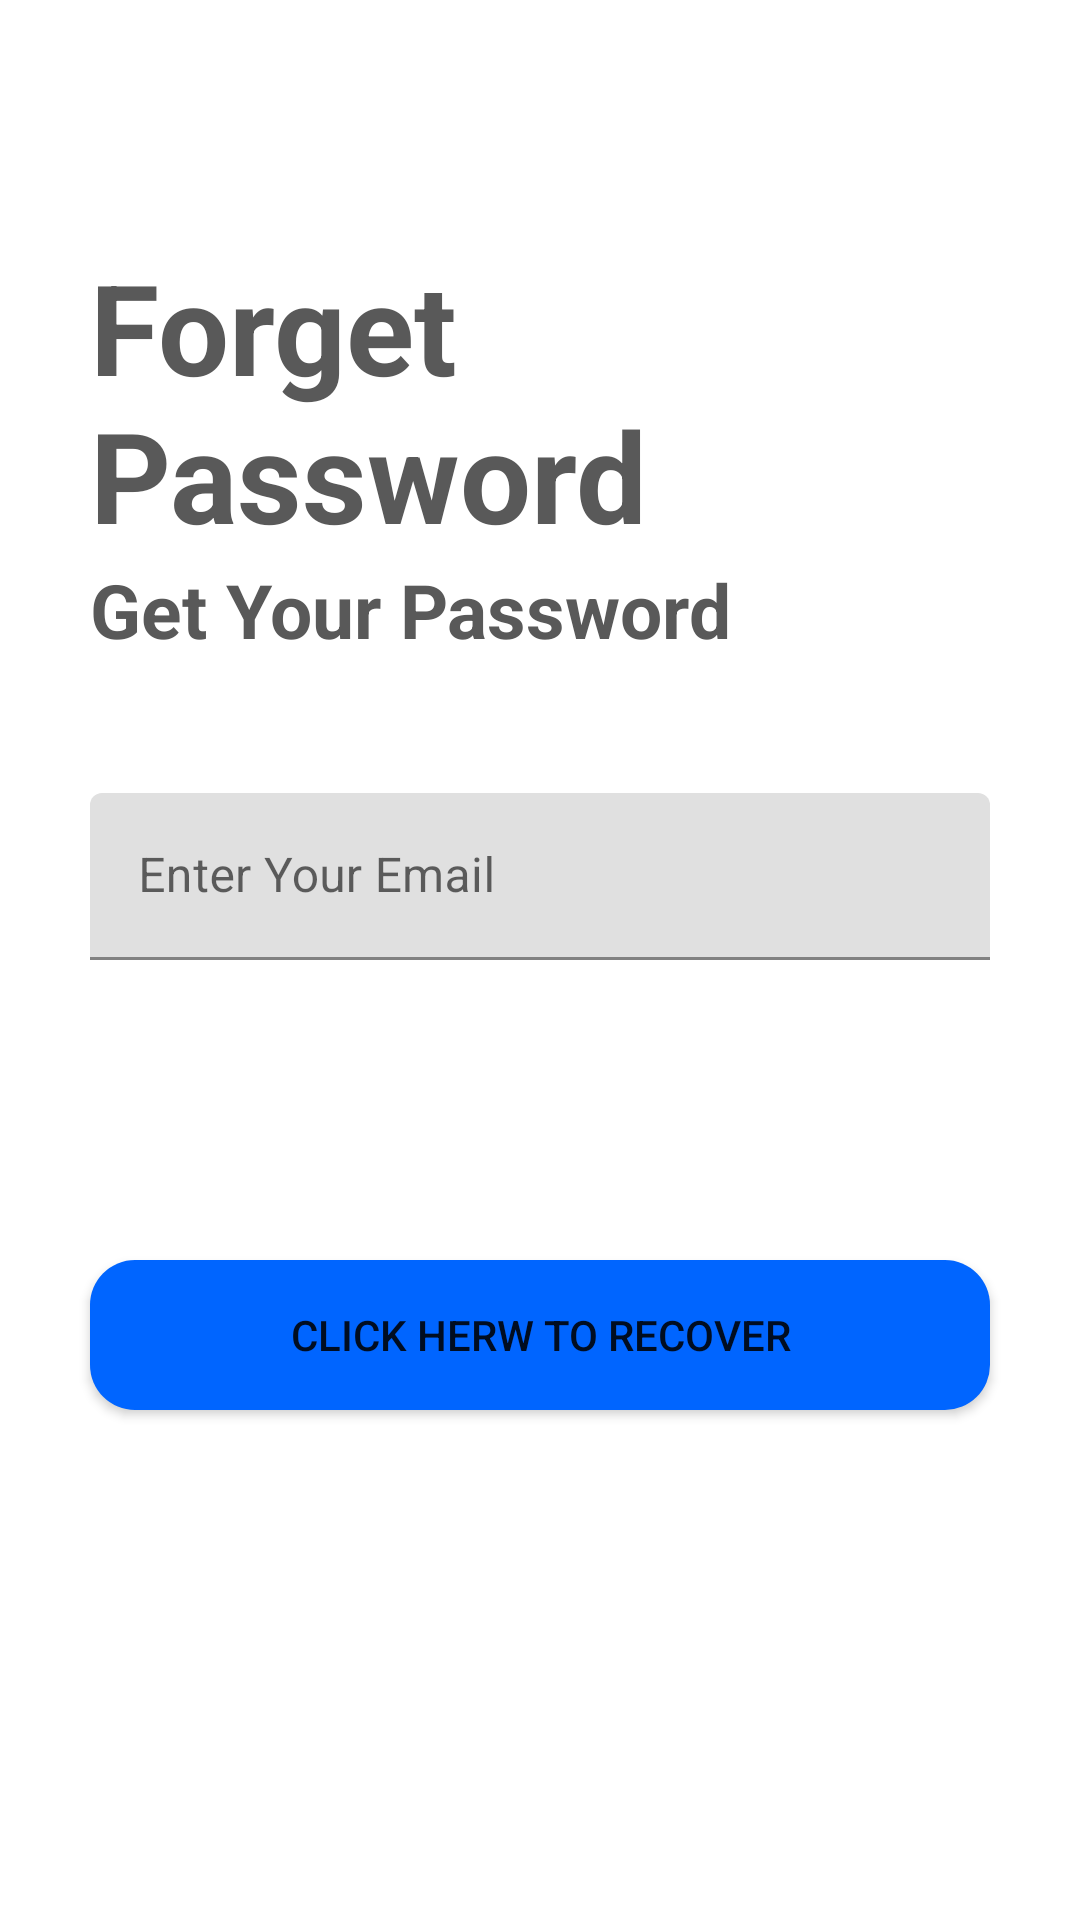

Reconstruct the res/layout file that produces this screen, plus the resources it refers to.
<!-- AndroidManifest.xml: application theme AppTheme -->
<!-- res/layout/activity_forget.xml -->
<?xml version="1.0" encoding="utf-8"?>
<RelativeLayout xmlns:android="http://schemas.android.com/apk/res/android"
    xmlns:app="http://schemas.android.com/apk/res-auto"
    xmlns:tools="http://schemas.android.com/tools"
    android:layout_width="match_parent"
    android:layout_height="match_parent"
    tools:context=".forget">

    <RelativeLayout
        android:layout_width="match_parent"
        android:layout_height="wrap_content"
        android:layout_centerInParent="true"
        android:id="@+id/center"
        ></RelativeLayout>

    <TextView
        android:layout_width="match_parent"
        android:layout_height="wrap_content"
        android:text="Forget Password"
        android:textSize="42dp"
        android:textStyle="bold"
        android:layout_marginLeft="30dp"
        android:layout_marginRight="30dp"
        android:layout_above="@id/text1"
        android:textColor="#595959"
        ></TextView>
    <TextView
        android:layout_width="match_parent"
        android:layout_height="wrap_content"
        android:text="Get Your Password"
        android:textSize="25sp"
        android:layout_marginLeft="30dp"
        android:layout_marginRight="30dp"
        android:id="@+id/text1"
        android:textStyle="bold"
        android:layout_marginBottom="100dp"
        android:layout_above="@id/center"
        android:textColor="#595959"
        ></TextView>

    <com.google.android.material.textfield.TextInputLayout
        android:layout_height="wrap_content"
        android:layout_width="match_parent"
        android:layout_above="@id/center"
        android:layout_marginRight="30dp"
        android:layout_marginLeft="30dp">
        <EditText
            android:layout_width="match_parent"
            android:layout_height="wrap_content"
            android:hint="Enter Your Email"
            android:id="@+id/confirm_email"
            android:inputType="textEmailAddress">

        </EditText>




    </com.google.android.material.textfield.TextInputLayout>

    <Button
        android:id="@+id/recover"
        android:layout_width="match_parent"
        android:layout_height="50dp"
        android:layout_below="@id/center"
        android:layout_marginLeft="30dp"
        android:layout_marginTop="100dp"
        android:layout_marginRight="30dp"
        android:background="@drawable/button_design"
        android:text="Click Herw To recover"
        >

    </Button>



</RelativeLayout>
<!-- resources referenced by this layout -->
<resources>
  <!-- drawable button_design (drawable) -->
  <?xml version="1.0" encoding="utf-8"?>
  <ripple xmlns:android="http://schemas.android.com/apk/res/android"
      android:color="#8B0B3F8F">
  
      <item>
          <shape android:shape="rectangle">
              <corners android:radius="15dp"/>
              <solid android:color="#0065FF"/>
  
          </shape>
      </item>
  
  </ripple>
</resources>
